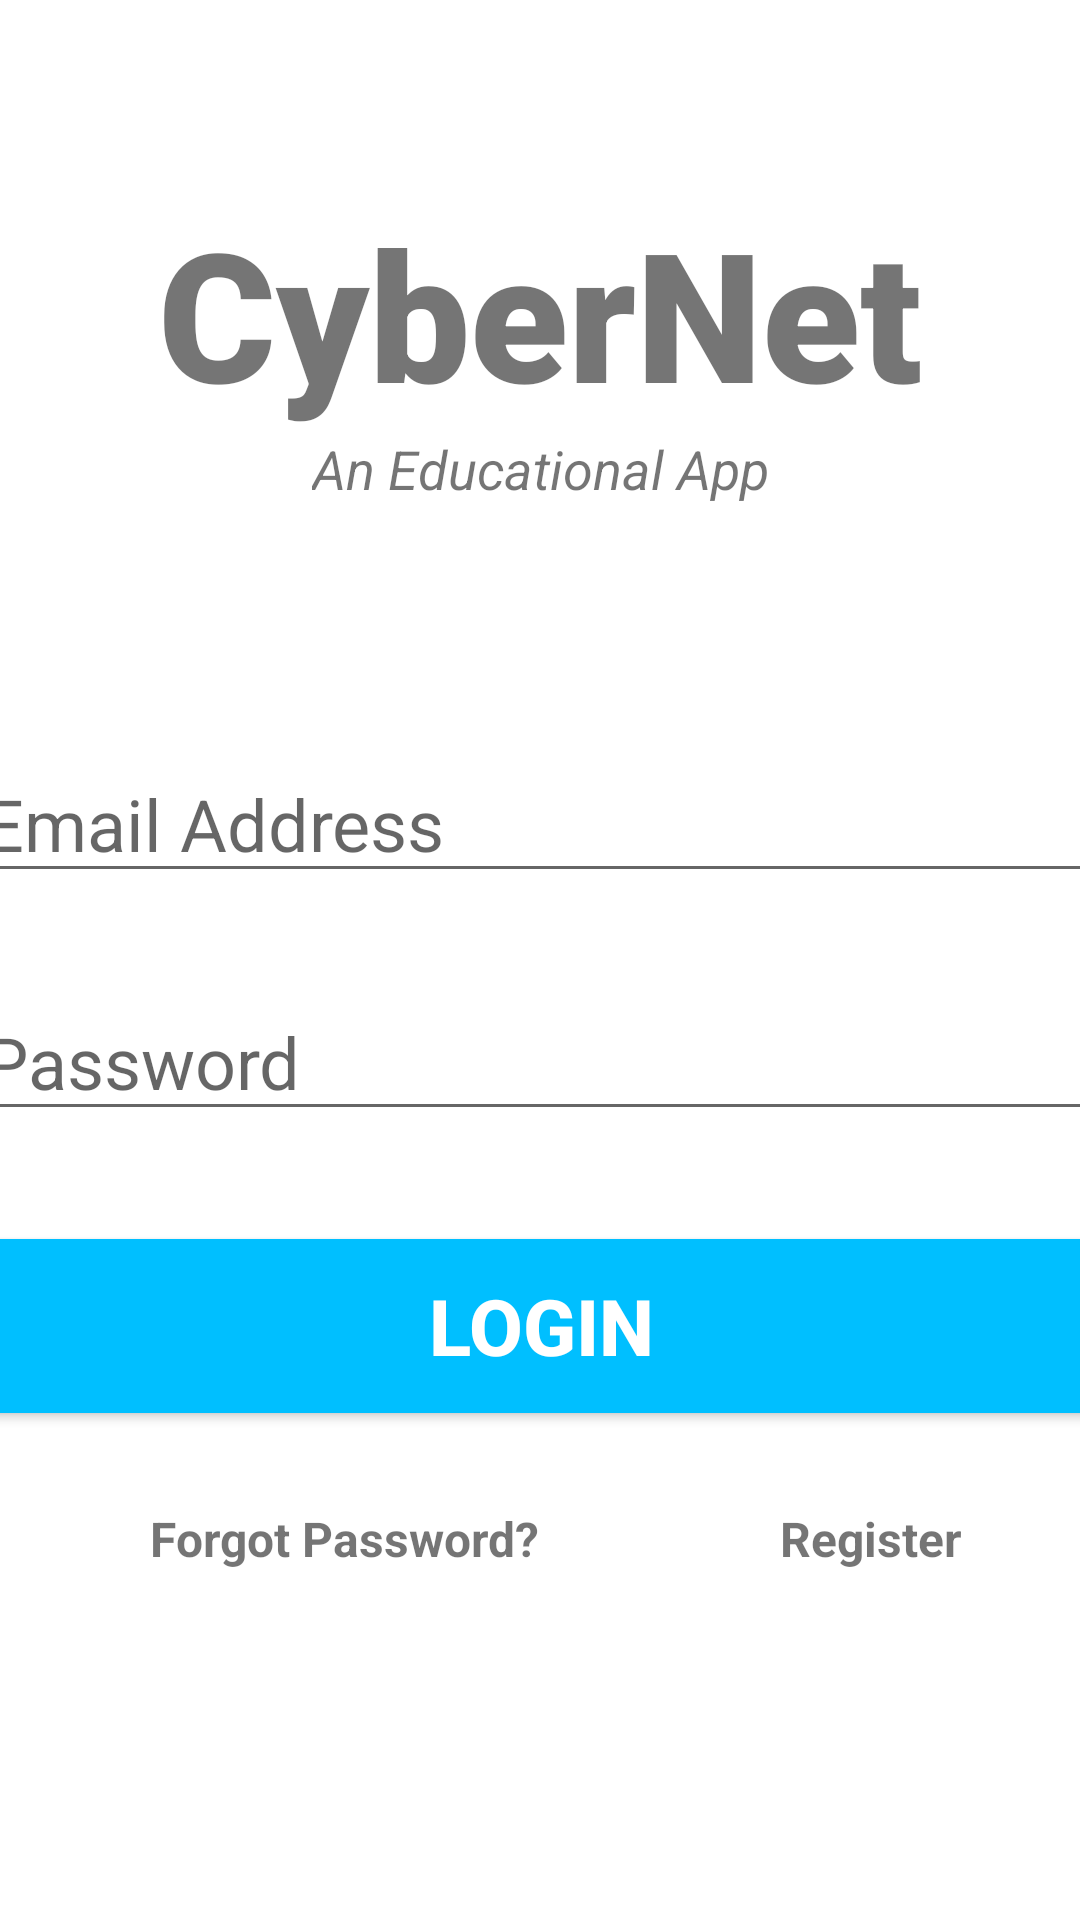

Layout XML and referenced resources for this Android screen:
<!-- AndroidManifest.xml: application theme Theme.CyberNet -->
<!-- res/layout/activity_dashboard.xml -->
<?xml version="1.0" encoding="utf-8"?>
<androidx.constraintlayout.widget.ConstraintLayout xmlns:android="http://schemas.android.com/apk/res/android"
    xmlns:app="http://schemas.android.com/apk/res-auto"
    xmlns:tools="http://schemas.android.com/tools"
    android:layout_width="match_parent"
    android:layout_height="match_parent"
    tools:context=".MainActivity">




    <TextView
        android:id="@+id/banner"
        android:layout_width="match_parent"
        android:layout_height="wrap_content"
        android:layout_marginTop="64dp"
        android:fontFamily="sans-serif-black"
        android:text="CyberNet"
        android:textAlignment="center"
        android:textSize="60sp"
        android:textStyle="bold"
        app:layout_constraintHorizontal_bias="0.0"
        app:layout_constraintLeft_toLeftOf="parent"
        app:layout_constraintRight_toRightOf="parent"
        app:layout_constraintTop_toTopOf="parent"
        app:layout_goneMarginTop="50dp" />

    <TextView
        android:id="@+id/bannerDescription"
        android:layout_width="wrap_content"
        android:layout_height="wrap_content"
        android:text="An Educational App"
        android:textStyle="italic"
        android:textSize="18sp"
        android:textAlignment="center"
        app:layout_constraintTop_toBottomOf="@id/banner"
        app:layout_constraintLeft_toLeftOf="parent"
        app:layout_constraintRight_toRightOf="parent"
        />

    <EditText
        android:id="@+id/email"
        android:layout_width="380dp"
        android:layout_height="wrap_content"
        android:layout_marginTop="80dp"
        android:ems="10"
        android:hint="Email Address"
        android:inputType="textEmailAddress"
        android:textSize="24sp"
        app:layout_constraintLeft_toLeftOf="parent"
        app:layout_constraintRight_toRightOf="parent"
        app:layout_constraintTop_toBottomOf="@+id/bannerDescription"
        />

    <EditText
        android:id="@+id/password"
        android:layout_width="380dp"
        android:layout_height="wrap_content"
        android:ems="10"
        android:hint="Password"
        android:inputType="textPassword"
        android:textSize="24sp"
        app:layout_constraintLeft_toLeftOf="parent"
        app:layout_constraintRight_toRightOf="parent"
        app:layout_constraintTop_toBottomOf="@+id/email"
        android:layout_marginTop="30dp"
        />

    <Button
        android:id="@+id/signIn"
        android:layout_width="380dp"
        android:layout_height="70dp"
        android:layout_marginTop="30dp"
        android:backgroundTint="@color/blue"
        android:text="Login"
        android:textColor="#ffffff"
        android:textSize="26sp"
        android:textStyle="bold"
        app:layout_constraintTop_toBottomOf="@id/password"
        app:layout_constraintRight_toRightOf="parent"
        app:layout_constraintLeft_toLeftOf="parent"
        />

    <TextView
        android:id="@+id/forgotPassword"
        android:layout_width="wrap_content"
        android:layout_height="wrap_content"
        android:text="Forgot Password?"
        android:textSize="16sp"
        android:textStyle="bold"
        app:layout_constraintTop_toBottomOf="@id/signIn"
        app:layout_constraintLeft_toLeftOf="parent"
        android:layout_marginTop="25dp"
        android:layout_marginLeft="50dp"
        />

    <TextView
        android:id="@+id/register"
        android:layout_width="wrap_content"
        android:layout_height="wrap_content"
        android:text="Register"
        android:textSize="16sp"
        android:textStyle="bold"
        app:layout_constraintTop_toTopOf="@id/forgotPassword"
        app:layout_constraintLeft_toRightOf="@id/forgotPassword"
        android:layout_marginLeft="80dp"
        />

    <ProgressBar
        android:id="@+id/progressBar"
        style="?android:attr/progressBarStyleLarge"
        android:layout_width="wrap_content"
        android:layout_height="wrap_content"
        android:layout_centerInParent="true"
        android:visibility="gone"
        tools:ignore="MissingConstraints"
        app:layout_constraintTop_toTopOf="parent"
        app:layout_constraintBottom_toBottomOf="parent"
        app:layout_constraintLeft_toLeftOf="parent"
        app:layout_constraintRight_toRightOf="parent"
        />
</androidx.constraintlayout.widget.ConstraintLayout>
<!-- resources referenced by this layout -->
<resources>
  <color name="blue">#00BFFF</color>
  <style name="Theme.CyberNet" parent="Theme.MaterialComponents.DayNight.NoActionBar">
          
          <item name="colorPrimary">@color/blue</item>
          <item name="colorPrimaryVariant">@color/blue</item>
          <item name="colorOnPrimary">@color/blue</item>
          
          <item name="colorSecondary">@color/blue</item>
          <item name="colorSecondaryVariant">@color/blue</item>
          <item name="colorOnSecondary">@color/black</item>
          
          <item name="android:statusBarColor">?attr/colorPrimaryVariant</item>
          
          <item name="android:windowNoTitle"> true</item>
          <item name="android:windowActionBar">false</item>
          <item name="android:windowFullscreen">true</item>
          <item name="android:windowContentOverlay">@null</item>
      </style>
  <color name="black">#FF000000</color>
</resources>
